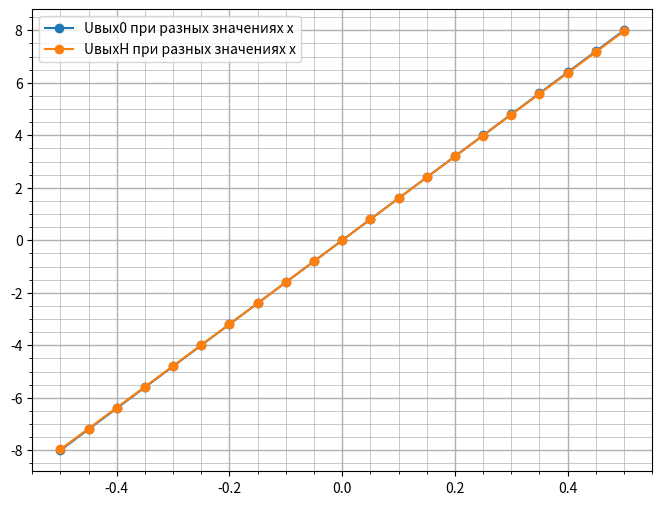

Here is the Python script that generated this plot: (Note: this script raises an exception after producing the figure.)
import numpy as np
import matplotlib.pyplot as plt
import pandas as pd

x = np.arange(-0.5, 0.55, 0.05)
U = 16
R = 800
Rn = 50000

Uout = U * x
Uoutn = U*x*Rn/(R*np.abs(x)+Rn-R*(x)**2)

delta = Uoutn - Uout
sigma = delta / Uout * 100

print(f'Uout: {Uout} \n\nUoutn: {Uoutn}\n')
print(f'delta: {delta} \n\nsigma: {sigma}\n')

plt.figure(figsize=(8, 6), dpi = 200)
plt.grid(which='major', linewidth=1.0)
plt.grid(which='minor', linewidth=0.5)
plt.minorticks_on()
plt.plot(x, Uout, marker='o', label='Uвых0 при разных значениях x')
plt.plot(x, Uoutn, marker='o', label='UвыхH при разных значениях x')
plt.legend()
plt.savefig(r"hw-1/Uвых0_UвыхH.png")
plt.show()

plt.figure(figsize=(8, 6), dpi = 200)
plt.grid(which='major', linewidth=1.0)
plt.grid(which='minor', linewidth=0.5)
plt.minorticks_on()
plt.plot(x, sigma, marker='o', label='Относительная погрешность при разных значениях x')
plt.legend()
plt.savefig(r"hw-1/Относительная_погрешность.png")
plt.show()

plt.figure(figsize=(8, 6), dpi = 200)
plt.grid(which='major', linewidth=1.0)
plt.grid(which='minor', linewidth=0.5)
plt.minorticks_on()
plt.plot(x, delta, marker='o', label='Абсолютная погрешность при разных значениях x')
plt.legend()
plt.savefig(r"hw-1/Абсолютная_погрешность.png")
plt.show()

df = pd.DataFrame({
     "x": x.round(3),
     "Uвых0": Uout.round(3),
     "Uвыхh": Uoutn.round(3),
     "Дельта": delta.round(3),
     "Сигма": sigma.round(3),
     })
df.set_index('x', drop=True, inplace=True)

print(df)
df.to_csv(r"hw-1/table.csv")
df.to_excel(r"hw-1/table.xlsx")